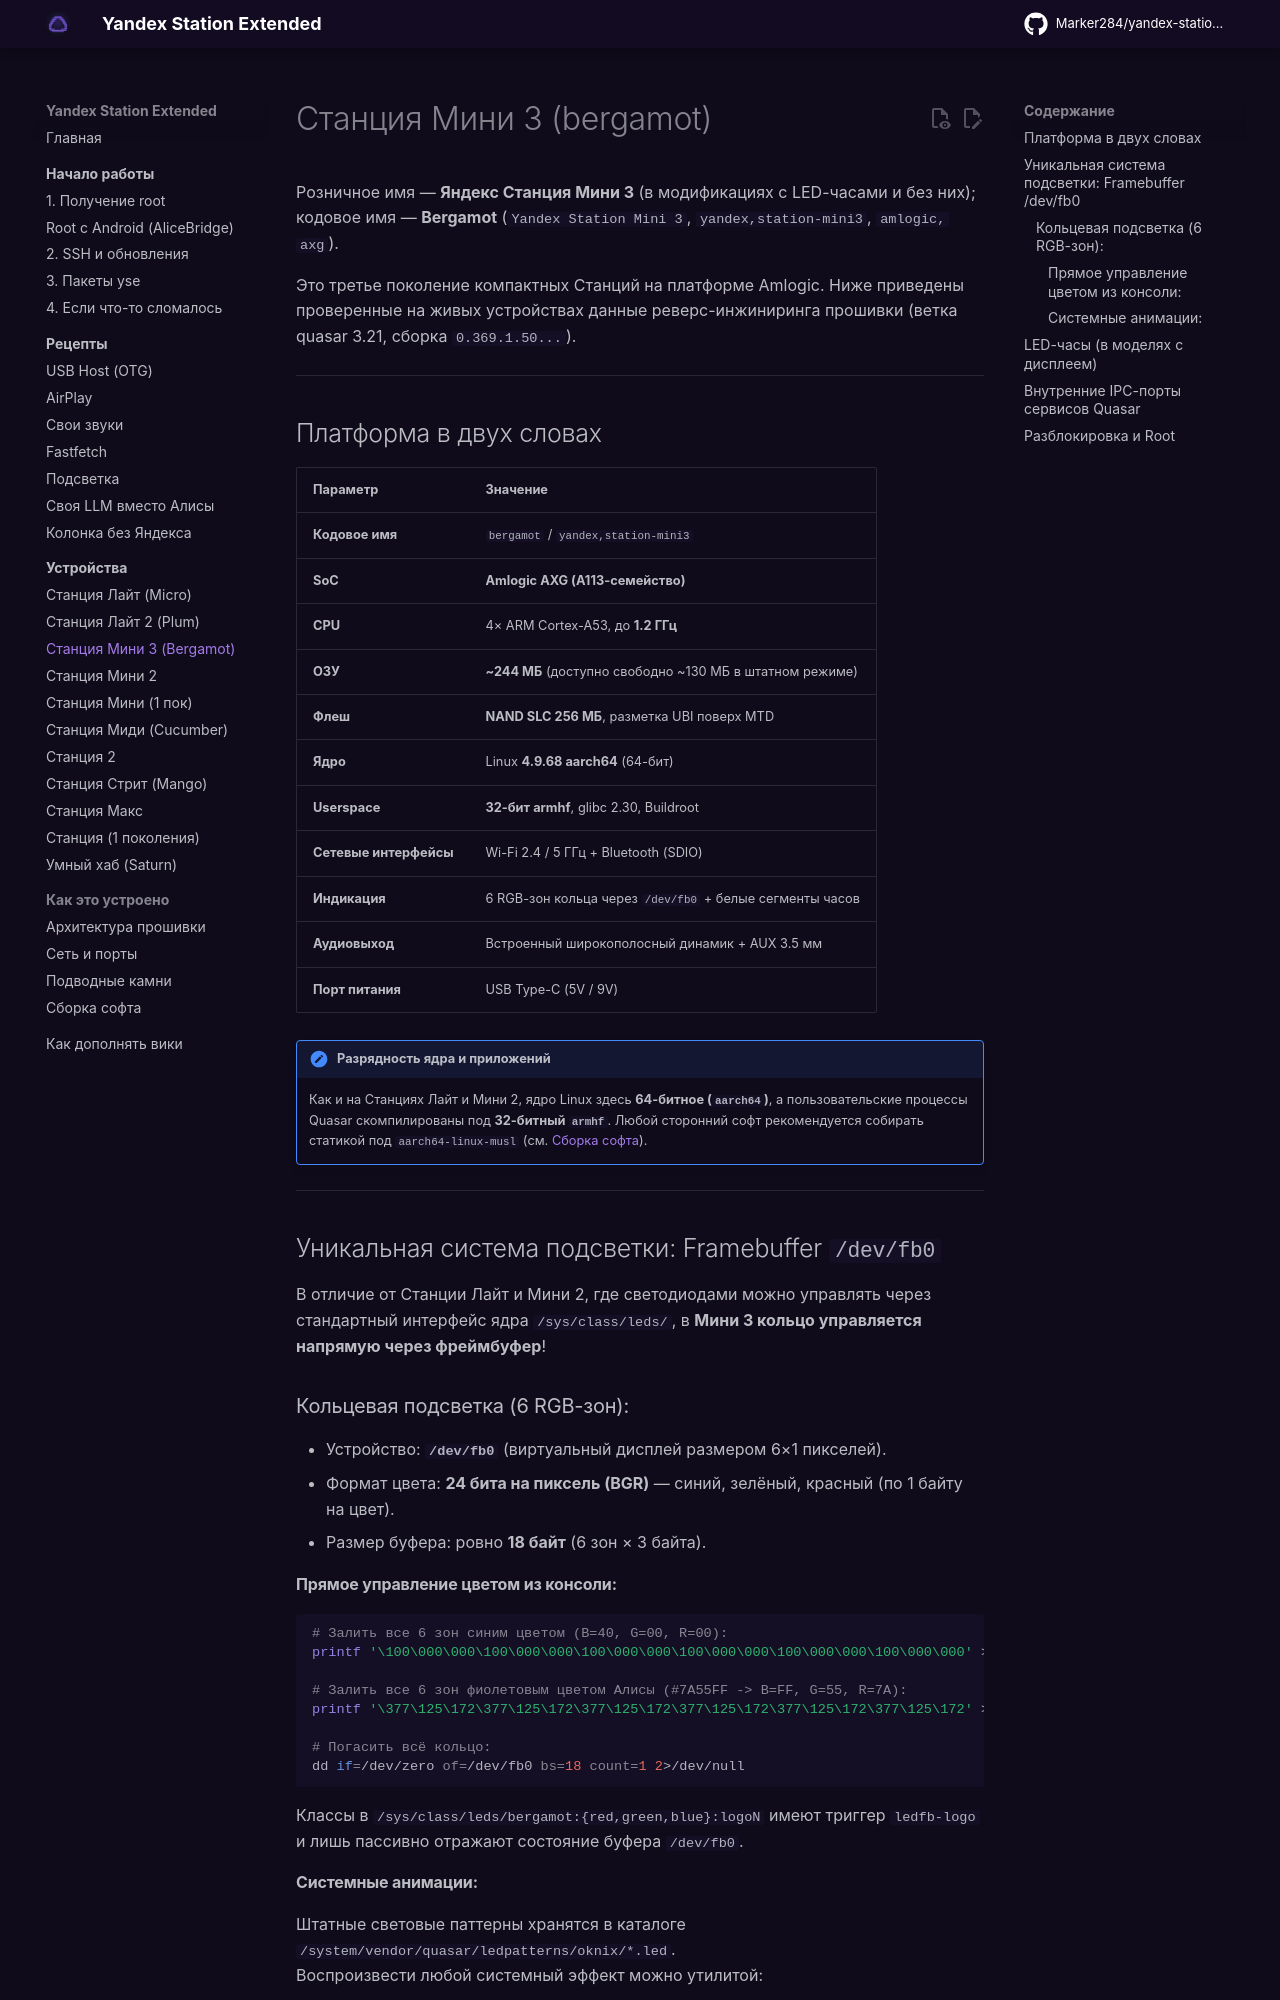

repository: Kastle86/yandex-station-extended · page: devices/station-mini3/index.html · generator: mkdocs

# Станция Мини 3 (bergamot)

Розничное имя — **Яндекс Станция Мини 3** (в модификациях с LED-часами и без них); кодовое имя — **Bergamot** (`Yandex Station Mini 3`, `yandex,station-mini3`, `amlogic, axg`).

Это третье поколение компактных Станций на платформе Amlogic. Ниже приведены проверенные на живых устройствах данные реверс-инжиниринга прошивки (ветка quasar 3.21, сборка `0.369.1.50...`).

---

## Платформа в двух словах

| Параметр | Значение |
|---|---|
| **Кодовое имя** | `bergamot` / `yandex,station-mini3` |
| **SoC** | **Amlogic AXG (A113-семейство)** |
| **CPU** | 4× ARM Cortex-A53, до **1.2 ГГц** |
| **ОЗУ** | **~244 МБ** (доступно свободно ~130 МБ в штатном режиме) |
| **Флеш** | **NAND SLC 256 МБ**, разметка UBI поверх MTD |
| **Ядро** | Linux **4.9.68 aarch64** (64-бит) |
| **Userspace** | **32-бит armhf**, glibc 2.30, Buildroot |
| **Сетевые интерфейсы** | Wi-Fi 2.4 / 5 ГГц + Bluetooth (SDIO) |
| **Индикация** | 6 RGB-зон кольца через `/dev/fb0` + белые сегменты часов |
| **Аудиовыход** | Встроенный широкополосный динамик + AUX 3.5 мм |
| **Порт питания** | USB Type-C (5V / 9V) |

!!! note "Разрядность ядра и приложений"
    Как и на Станциях Лайт и Мини 2, ядро Linux здесь **64-битное (`aarch64`)**, а пользовательские процессы Quasar скомпилированы под **32-битный `armhf`**. Любой сторонний софт рекомендуется собирать статикой под `aarch64-linux-musl` (см. [Сборка софта](../internals/toolchain.md)).

---

## Уникальная система подсветки: Framebuffer `/dev/fb0`

В отличие от Станции Лайт и Мини 2, где светодиодами можно управлять через стандартный интерфейс ядра `/sys/class/leds/`, в **Мини 3 кольцо управляется напрямую через фреймбуфер**!

### Кольцевая подсветка (6 RGB-зон):
* Устройство: **`/dev/fb0`** (виртуальный дисплей размером 6×1 пикселей).
* Формат цвета: **24 бита на пиксель (BGR)** — синий, зелёный, красный (по 1 байту на цвет).
* Размер буфера: ровно **18 байт** (6 зон × 3 байта).

#### Прямое управление цветом из консоли:
```sh
# Залить все 6 зон синим цветом (B=40, G=00, R=00):
printf '\100\000\000\100\000\000\100\000\000\100\000\000\100\000\000\100\000\000' > /dev/fb0

# Залить все 6 зон фиолетовым цветом Алисы (#7A55FF -> B=FF, G=55, R=7A):
printf '\377\125\172\377\125\172\377\125\172\377\125\172\377\125\172\377\125\172' > /dev/fb0

# Погасить всё кольцо:
dd if=/dev/zero of=/dev/fb0 bs=18 count=1 2>/dev/null
```

Классы в `/sys/class/leds/bergamot:{red,green,blue}:logoN` имеют триггер `ledfb-logo` и лишь пассивно отражают состояние буфера `/dev/fb0`.
